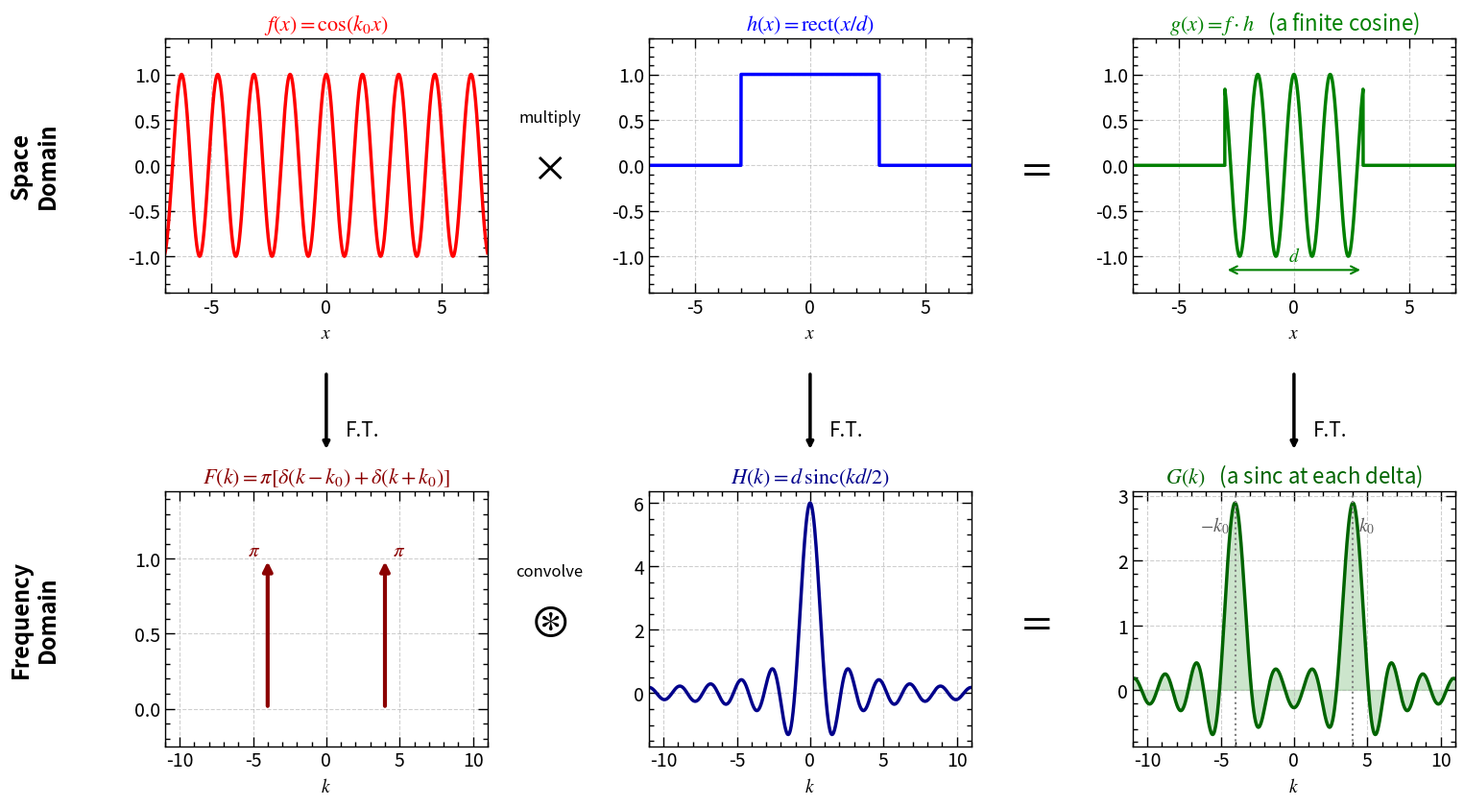
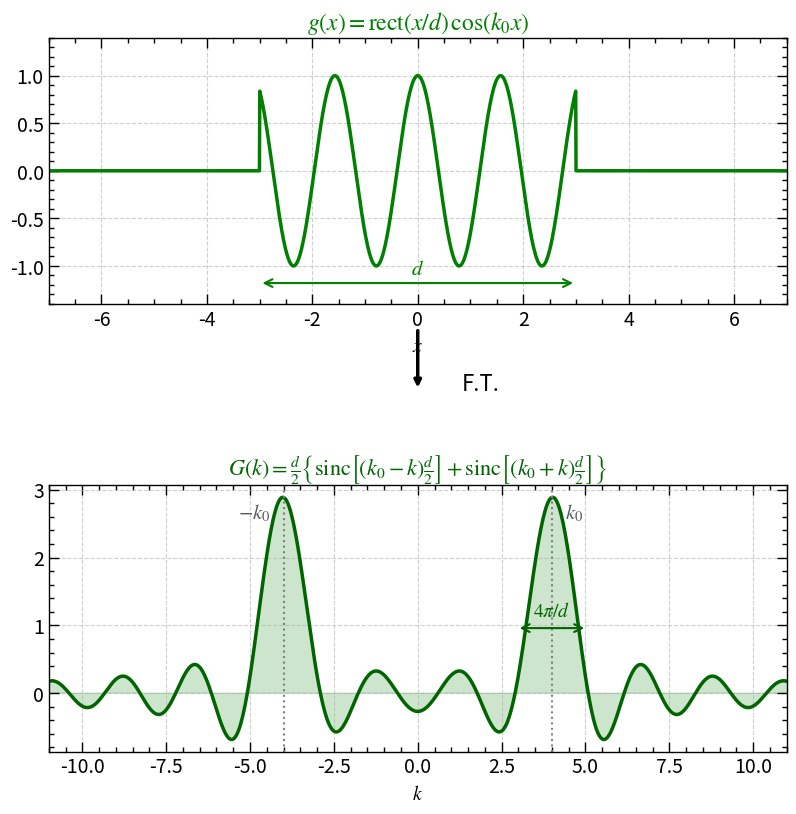

The script that saved these images, in order:
import numpy as np
import matplotlib.pyplot as plt
from matplotlib.patches import ConnectionPatch


%matplotlib inline
# ==========================================
# 1. Configuration & Styling
# ==========================================
plot_params = {
    'font.size': 14,
    'font.family': 'sans-serif',
    'mathtext.fontset': 'stix',
    'axes.linewidth': 1.0,
    'lines.linewidth': 2.5,
}
plt.rcParams.update(plot_params)


def apply_custom_formatting(ax):
    ax.grid(True, linestyle='--', alpha=0.6)
    ax.minorticks_on()
    ax.tick_params(which='both', direction="in", width=1)
    ax.tick_params(which='major', length=7)
    ax.tick_params(which='minor', length=3.5)
    ax.xaxis.set_ticks_position('both')
    ax.yaxis.set_ticks_position('both')


# ==========================================
# 2. Data Generation
# ==========================================
width1 = 6.0      # d, the width of the window
k_zero1 = 4.0     # k_0, the spatial frequency of the cosine

N = 32768
L = 200.0
x = np.linspace(-L / 2, L / 2, N, endpoint=False)
dx = x[1] - x[0]

# Angular spatial frequency, this text's convention
k = 2 * np.pi * np.fft.fftshift(np.fft.fftfreq(N, d=dx))


def unnormalized_sinc(u):
    """sinc(u) = sin(u)/u, this text's convention.

    np.sinc is the NORMALIZED sin(pi z)/(pi z), so divide the argument by pi.
    """
    return np.sinc(u / np.pi)


# --- Space domain ---
f_val = np.cos(k_zero1 * x)                              # an endless cosine
h_val = np.where(np.abs(x) <= width1 / 2, 1.0, 0.0)      # the window
g_val = f_val * h_val                                    # their PRODUCT

# --- Frequency domain ---
# F{cos(k0 x)} = pi[delta(k - k0) + delta(k + k0)]: drawn as two arrows,
# since a delta has no finite height to plot.
delta_at1 = k_zero1

# F{rect(x/d)} = d sinc(kd/2)
H_val = width1 * unnormalized_sinc(k * width1 / 2)

# The chapter works this out by hand: a sinc centered on each delta.
G_val = (width1 / 2) * (unnormalized_sinc((k_zero1 - k) * width1 / 2)
                        + unnormalized_sinc((k_zero1 + k) * width1 / 2))


# ==========================================
# 3. Plotting the Grid
# ==========================================
fig1, axes1 = plt.subplots(2, 3, figsize=(16, 9))
plt.subplots_adjust(wspace=0.50, hspace=0.78, left=0.13, right=0.97,
                    top=0.90, bottom=0.08)

xlim1 = 7.0
klim1 = 11.0

# --- Top Row: Space Domain ---
ax_f = axes1[0, 0]
ax_f.plot(x, f_val, 'r')
ax_f.set_title(r"$f(x) = \cos(k_0 x)$", fontsize=16, color='red')
ax_f.set_xlim(-xlim1, xlim1)
ax_f.set_ylim(-1.4, 1.4)
ax_f.set_xlabel(r"$x$")
apply_custom_formatting(ax_f)

ax_h = axes1[0, 1]
ax_h.plot(x, h_val, 'b')
ax_h.set_title(r"$h(x) = \mathrm{rect}(x/d)$", fontsize=16, color='blue')
ax_h.set_xlim(-xlim1, xlim1)
ax_h.set_ylim(-1.4, 1.4)
ax_h.set_xlabel(r"$x$")
apply_custom_formatting(ax_h)

ax_g = axes1[0, 2]
ax_g.plot(x, g_val, 'g')
ax_g.set_title(r"$g(x) = f \cdot h$   (a finite cosine)",
               fontsize=16, color='green')
ax_g.set_xlim(-xlim1, xlim1)
ax_g.set_ylim(-1.4, 1.4)
ax_g.set_xlabel(r"$x$")
ax_g.annotate("", xy=(-width1 / 2, -1.15), xytext=(width1 / 2, -1.15),
              arrowprops=dict(arrowstyle="<->", lw=1.5, color='green'))
ax_g.text(0, -1.05, r"$d$", ha='center', color='green', fontsize=14)
apply_custom_formatting(ax_g)

# --- Bottom Row: Frequency Domain ---
ax_F = axes1[1, 0]
# A delta cannot be plotted, so draw an arrow of unit height and label its weight
for sign in (+1, -1):
    ax_F.annotate("", xy=(sign * delta_at1, 1.0), xytext=(sign * delta_at1, 0),
                  arrowprops=dict(arrowstyle="-|>", lw=3, color='darkred'))
ax_F.text(delta_at1 + 0.5, 1.02, r"$\pi$", color='darkred', fontsize=15)
ax_F.text(-delta_at1 - 0.5, 1.02, r"$\pi$", color='darkred',
          fontsize=15, ha='right')
ax_F.set_title(r"$F(k) = \pi[\delta(k-k_0) + \delta(k+k_0)]$",
               fontsize=16, color='darkred')
ax_F.set_xlim(-klim1, klim1)
ax_F.set_ylim(-0.25, 1.45)
ax_F.set_xlabel(r"$k$")
apply_custom_formatting(ax_F)

ax_H = axes1[1, 1]
ax_H.plot(k, H_val, 'darkblue')
ax_H.set_title(r"$H(k) = d\,\mathrm{sinc}(kd/2)$",
               fontsize=16, color='darkblue')
ax_H.set_xlim(-klim1, klim1)
ax_H.set_xlabel(r"$k$")
apply_custom_formatting(ax_H)

ax_G = axes1[1, 2]
ax_G.plot(k, G_val, 'darkgreen')
ax_G.fill_between(k, 0, G_val, color='green', alpha=0.2)
for sign in (+1, -1):
    ax_G.axvline(sign * k_zero1, color='0.5', linestyle=':', linewidth=1.5)
ax_G.set_title(r"$G(k)$   (a sinc at each delta)", fontsize=16, color='darkgreen')
ax_G.set_xlim(-klim1, klim1)
ax_G.set_xlabel(r"$k$")
ax_G.text(k_zero1 + 0.4, width1 / 2 * 0.82, r"$k_0$", color='0.35', fontsize=14)
ax_G.text(-k_zero1 - 0.4, width1 / 2 * 0.82, r"$-k_0$", color='0.35',
          fontsize=14, ha='right')
apply_custom_formatting(ax_G)

# ==========================================
# 4. Adding Flowchart Annotations
# ==========================================
fig1.canvas.draw()


def draw_arrow(ax_from, ax_to, text=""):
    """Vertical arrow between a column's two panels, as in ch05-10."""
    con = ConnectionPatch(xyA=(0.5, -0.32), xyB=(0.5, 1.14),
                          coordsA="axes fraction", coordsB="axes fraction",
                          axesA=ax_from, axesB=ax_to,
                          arrowstyle="-|>", shrinkB=5, linewidth=2.5, color="black")
    ax_from.add_artist(con)
    if text:
        ax_to.text(0.56, 1.20, text, transform=ax_to.transAxes,
                   ha='left', va='bottom', fontsize=15)


draw_arrow(ax_f, ax_F, text="F.T.")
draw_arrow(ax_h, ax_H, text="F.T.")
draw_arrow(ax_g, ax_G, text="F.T.")


def gutter(ax_left, ax_right):
    """Center of the CLEAR gap between two side-by-side panels.

    The right panel's y-tick labels stick out to the left of its axes box, so
    centering between the boxes alone drops the glyph on top of them. Measuring
    where those labels actually begin gives a gap that is genuinely empty, and
    removes the need for a hand-tuned nudge.
    """
    fig = ax_left.figure
    renderer = fig.canvas.get_renderer()
    inv = fig.transFigure.inverted()
    right_x0 = ax_right.get_position().x0
    for lab in ax_right.get_yticklabels():
        if lab.get_visible() and lab.get_text():
            right_x0 = min(
                right_x0,
                lab.get_window_extent(renderer).transformed(inv).x0)
    return (ax_left.get_position().x1 + right_x0) / 2


def row_mid(ax):
    p = ax.get_position()
    return (p.y0 + p.y1) / 2


gx1, gx2 = gutter(ax_f, ax_h), gutter(ax_h, ax_g)
y_top, y_bot = row_mid(ax_f), row_mid(ax_F)

# One x for both the operator word and its symbol, so they stay aligned.
# gutter() already accounts for the tick labels, so no nudge is wanted here:
# the old one pushed the word onto the left panel's frame.
op_x = gx1


fig1.text(op_x, y_top + 0.055, "multiply", fontsize=12, ha='center', va='center')
fig1.text(op_x, y_top, r"$\times$", fontsize=32, ha='center', va='center')
fig1.text(gx2, y_top, r"$=$", fontsize=32, ha='center', va='center')

fig1.text(op_x, y_bot + 0.055, "convolve", fontsize=12, ha='center', va='center')
fig1.text(op_x, y_bot, r"$\circledast$", fontsize=32,
          ha='center', va='center')
fig1.text(gx2, y_bot, r"$=$", fontsize=32, ha='center', va='center')

fig1.text(0.045, y_top, "Space\nDomain", fontsize=17, weight='bold',
          rotation=90, va='center', ha='center')
fig1.text(0.045, y_bot, "Frequency\nDomain", fontsize=17, weight='bold',
          rotation=90, va='center', ha='center')

plt.show()


# fig1.savefig("../figures/ch05/ch05-16-finite-cosine.jpg", dpi=200, bbox_inches='tight')


# ==========================================
# 4. The pair on its own: the finite cosine and its transform
# ==========================================
# This is the result the chapter derives by hand, with nothing else attached.
fig2, (ax_sp2, ax_fq2) = plt.subplots(2, 1, figsize=(9, 8.5))
plt.subplots_adjust(hspace=0.68, left=0.13, right=0.95, top=0.93, bottom=0.09)

# --- The function ---
ax_sp2.plot(x, g_val, 'g')
ax_sp2.set_title(r"$g(x) = \mathrm{rect}(x/d)\,\cos(k_0 x)$",
                 fontsize=17, color='green')
ax_sp2.set_xlim(-xlim1, xlim1)
ax_sp2.set_ylim(-1.4, 1.4)
ax_sp2.set_xlabel(r"$x$")
ax_sp2.annotate("", xy=(-width1 / 2, -1.18), xytext=(width1 / 2, -1.18),
                arrowprops=dict(arrowstyle="<->", lw=1.5, color='green'))
ax_sp2.text(0, -1.09, r"$d$", ha='center', color='green', fontsize=15)
apply_custom_formatting(ax_sp2)

# --- Its transform ---
ax_fq2.plot(k, G_val, 'darkgreen')
ax_fq2.fill_between(k, 0, G_val, color='green', alpha=0.2)
for sign in (+1, -1):
    ax_fq2.axvline(sign * k_zero1, color='0.5', linestyle=':', linewidth=1.5)
ax_fq2.set_title(r"$G(k) = \frac{d}{2}\left\{\mathrm{sinc}"
                 r"\left[(k_0-k)\frac{d}{2}\right] + \mathrm{sinc}"
                 r"\left[(k_0+k)\frac{d}{2}\right]\right\}$",
                 fontsize=16, color='darkgreen')
ax_fq2.set_xlim(-klim1, klim1)
ax_fq2.set_xlabel(r"$k$")
ax_fq2.text(k_zero1 + 0.4, width1 / 2 * 0.86, r"$k_0$", color='0.35', fontsize=15)
ax_fq2.text(-k_zero1 - 0.4, width1 / 2 * 0.86, r"$-k_0$", color='0.35',
            fontsize=15, ha='right')

# The width of each sinc lobe is set by the window length
lobe2 = 2 * np.pi / width1
ax_fq2.annotate("", xy=(k_zero1 - lobe2, width1 / 2 * 0.32),
                xytext=(k_zero1 + lobe2, width1 / 2 * 0.32),
                arrowprops=dict(arrowstyle="<->", lw=1.5, color='darkgreen'))
ax_fq2.text(k_zero1, width1 / 2 * 0.38, r"$4\pi/d$", ha='center',
            color='darkgreen', fontsize=14)
apply_custom_formatting(ax_fq2)

# One arrow, because at this point in the chapter that is the only operation
# The arrow's length is the gap MINUS both offsets, so generous offsets leave
# nothing to draw. The lower one has to clear that panel's tall formula title,
# which is why hspace is roomy here.
con2 = ConnectionPatch(xyA=(0.5, -0.10), xyB=(0.5, 1.34),
                       coordsA="axes fraction", coordsB="axes fraction",
                       axesA=ax_sp2, axesB=ax_fq2,
                       arrowstyle="-|>", shrinkB=5, linewidth=2.5, color="black")
ax_sp2.add_artist(con2)
# Beside the arrow rather than above it, to stay clear of the lower title
ax_sp2.text(0.56, -0.30, "F.T.", transform=ax_sp2.transAxes,
            ha='left', va='center', fontsize=16)

plt.show()


# fig2.savefig("../figures/ch05/ch05-16-finite-cosine-pair.jpg", dpi=200, bbox_inches='tight')
